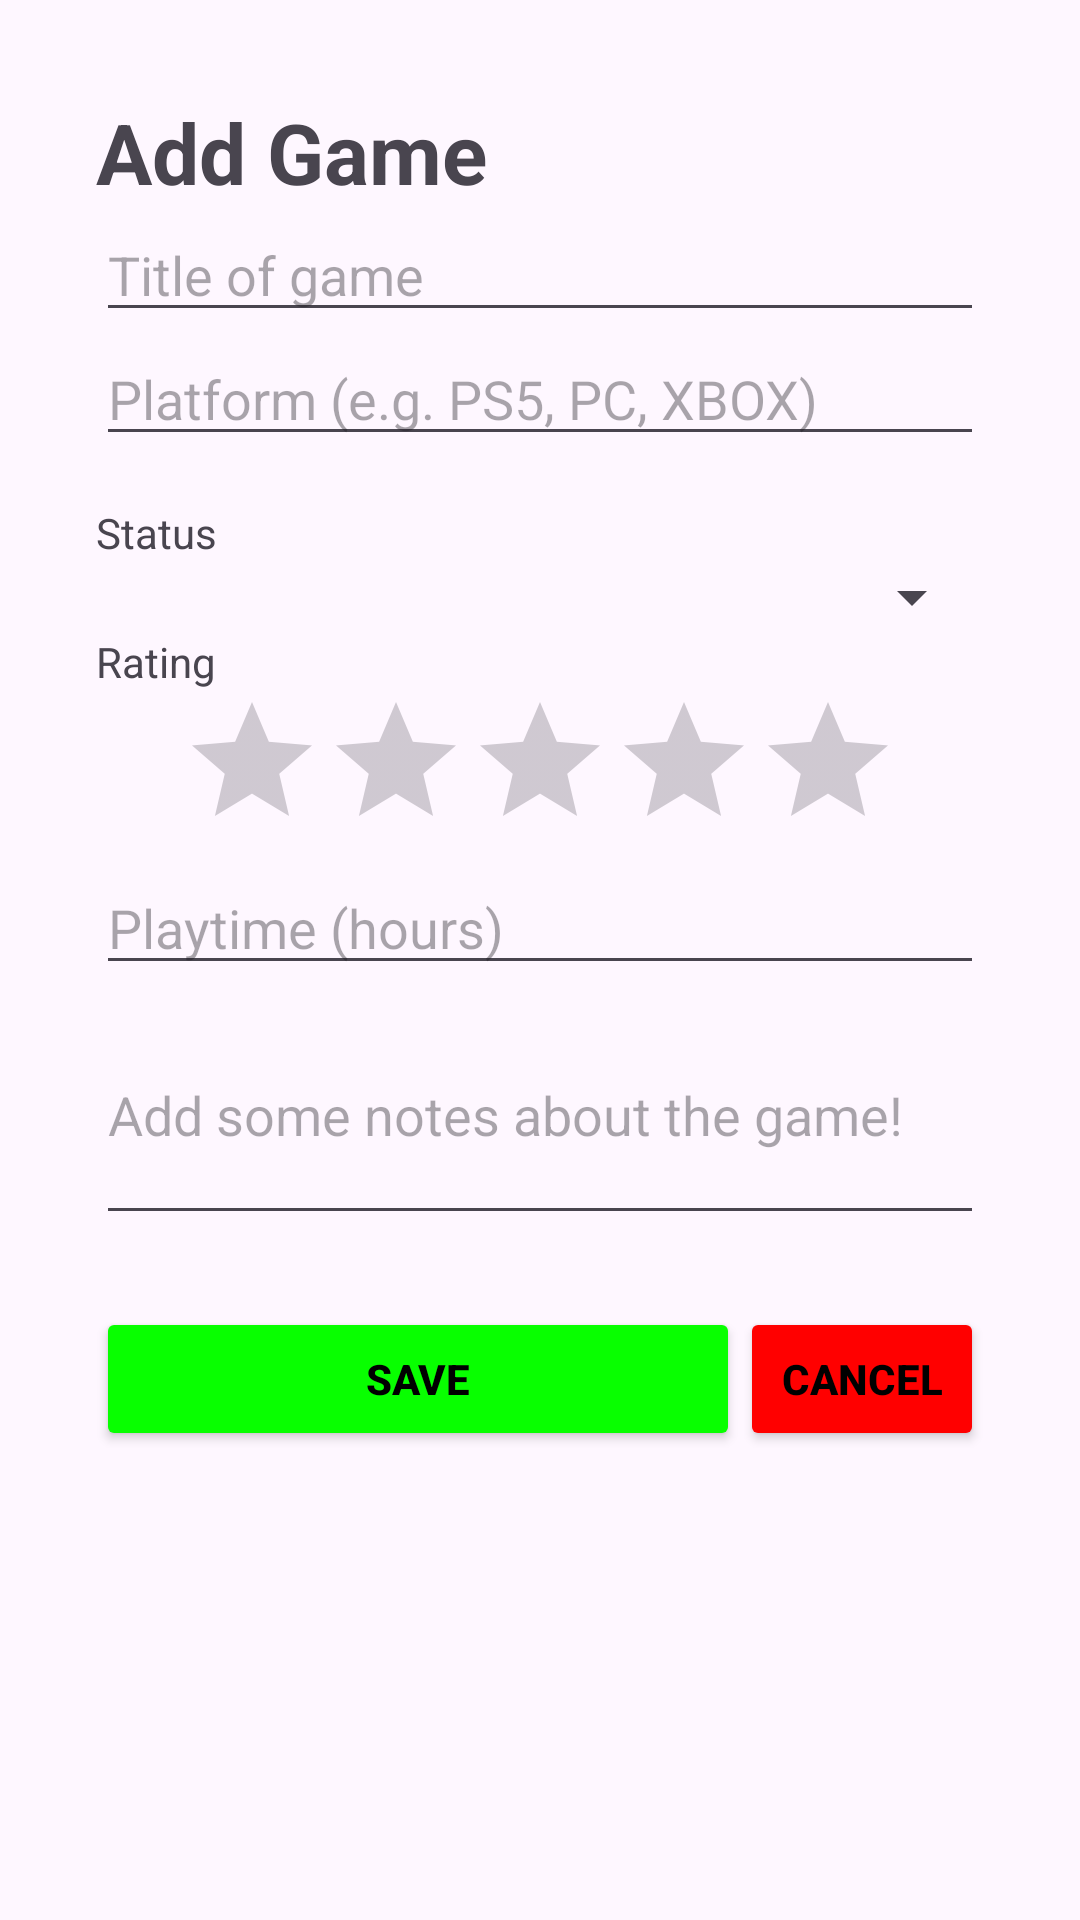

Here is an Android app screen rendered from its layout file. Give the layout XML and the strings, colors and styles it references.
<!-- AndroidManifest.xml: application theme Theme.GameBacklogTracker -->
<!-- res/layout/activity_add_edit.xml -->
<?xml version="1.0" encoding="utf-8"?>
<ScrollView xmlns:android="http://schemas.android.com/apk/res/android"
    xmlns:app="http://schemas.android.com/apk/res-auto"
    android:id="@+id/main"
    android:layout_width="match_parent"
    android:layout_height="match_parent">

    <LinearLayout
        android:layout_width="match_parent"
        android:layout_height="wrap_content"
        android:orientation="vertical"
        android:padding="32dp">

        <TextView
            android:id="@+id/formTitle"
            android:layout_width="match_parent"
            android:layout_height="wrap_content"
            android:text="Add Game"
            android:textSize="28sp"
            android:textStyle="bold" />

        <EditText
            android:id="@+id/titleInput"
            android:layout_width="match_parent"
            android:layout_height="wrap_content"
            android:ems="10"
            android:hint="Title of game"
            android:inputType="text" />

        <EditText
            android:id="@+id/platformInput"
            android:layout_width="match_parent"
            android:layout_height="wrap_content"
            android:ems="10"
            android:hint="Platform (e.g. PS5, PC, XBOX)"
            android:inputType="text" />

        <TextView
            android:id="@+id/statusLabel"
            android:layout_width="match_parent"
            android:layout_height="wrap_content"
            android:layout_marginTop="16dp"
            android:text="Status" />

        <Spinner
            android:id="@+id/statusSpinner"
            android:layout_width="match_parent"
            android:layout_height="wrap_content" />

        <TextView
            android:id="@+id/ratingLabel"
            android:layout_width="match_parent"
            android:layout_height="wrap_content"
            android:text="Rating" />

        <RatingBar
            android:id="@+id/ratingBar"
            android:layout_width="wrap_content"
            android:layout_height="wrap_content"
            android:layout_gravity="center"
            android:numStars="5"
            android:rating="0"
            android:stepSize="1" />

        <EditText
            android:id="@+id/playTimeInput"
            android:layout_width="match_parent"
            android:layout_height="wrap_content"
            android:ems="10"
            android:hint="Playtime (hours)"
            android:inputType="number" />

        <EditText
            android:id="@+id/notesInput"
            android:layout_width="match_parent"
            android:layout_height="wrap_content"
            android:ems="10"
            android:hint="Add some notes about the game!"
            android:inputType="text|textMultiLine"
            android:minLines="3" />

        <LinearLayout
            android:layout_width="match_parent"
            android:layout_height="50dp"
            android:layout_marginTop="24dp"
            android:orientation="horizontal">

            <Button
                android:id="@+id/saveButton"
                android:layout_width="221dp"
                android:layout_height="wrap_content"
                android:layout_weight="1"
                android:backgroundTint="#08FF00"
                android:text="Save"
                android:textColor="#000000"
                android:textStyle="bold" />

            <Button
                android:id="@+id/cancelButton"
                android:layout_width="wrap_content"
                android:layout_height="wrap_content"
                android:layout_weight="1"
                android:backgroundTint="#FF0000"
                android:text="Cancel"
                android:textColor="#000000"
                android:textStyle="bold" />
        </LinearLayout>

    </LinearLayout>
</ScrollView>
<!-- resources referenced by this layout -->
<resources>
  <style name="Theme.GameBacklogTracker" parent="Base.Theme.GameBacklogTracker" />
  <style name="Base.Theme.GameBacklogTracker" parent="Theme.Material3.DayNight.NoActionBar">
          
          
      </style>
</resources>
